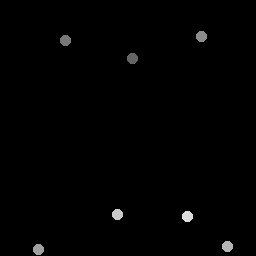

The data file committed next to this chart (first rows):
132.96, 59.455
65.92, 41.02
202.3, 36.97
39, 250
228.2, 247.3
117.5, 214.7
187.5, 216.9
